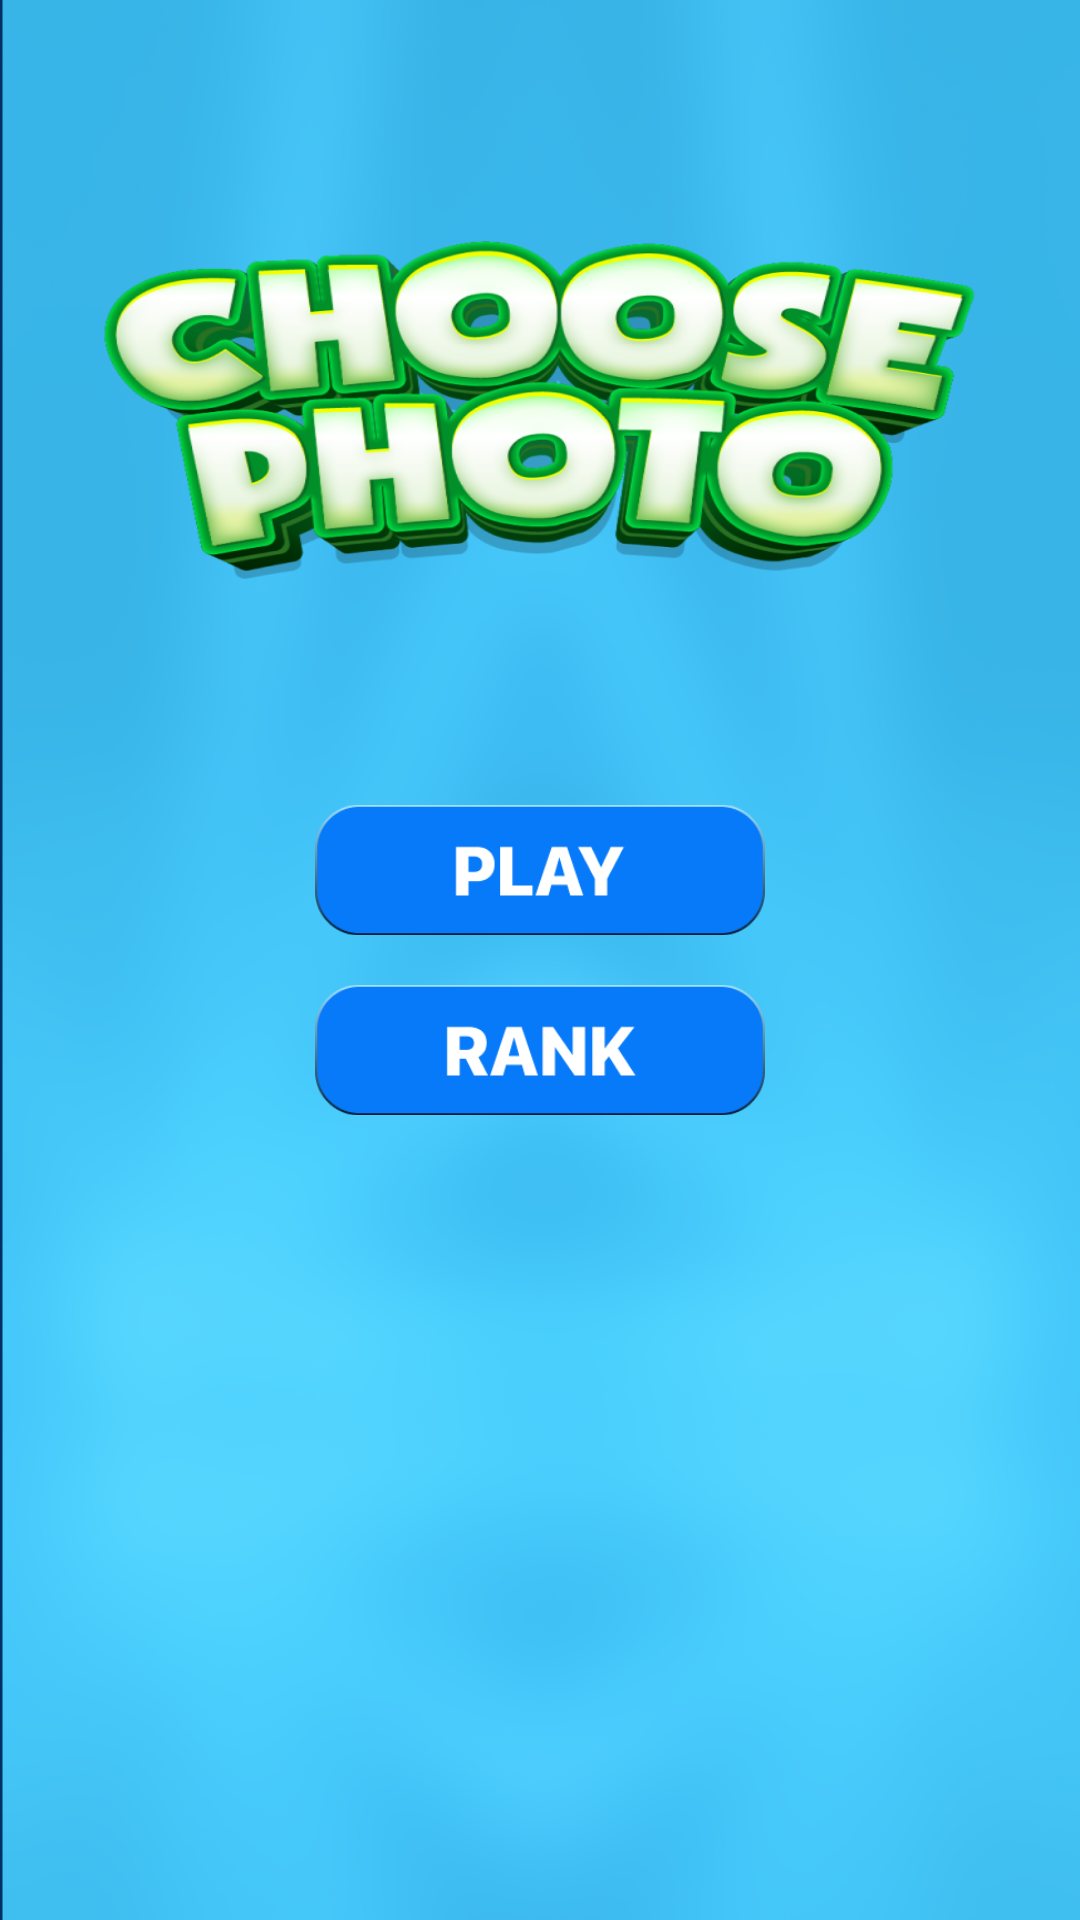

Reconstruct the res/layout file that produces this screen, plus the resources it refers to.
<!-- AndroidManifest.xml: application theme AppTheme -->
<!-- res/layout/activity_main.xml -->
<?xml version="1.0" encoding="utf-8"?>
<RelativeLayout xmlns:android="http://schemas.android.com/apk/res/android"
    xmlns:app="http://schemas.android.com/apk/res-auto"
    xmlns:tools="http://schemas.android.com/tools"
    android:layout_width="match_parent"
    android:layout_height="match_parent"
    tools:context=".MainActivity">

    <ImageView
        android:layout_width="match_parent"
        android:layout_height="match_parent"
        android:src="@drawable/img_theme_main"
        android:scaleType="fitXY"/>
    <LinearLayout
        android:layout_centerInParent="true"
        android:layout_width="wrap_content"
        android:layout_height="wrap_content"
        android:orientation="vertical">
        <ImageView
            android:id="@+id/playImg"
            android:layout_width="150dp"
            android:layout_height="50dp"
            android:src="@drawable/img_play"/>
        <ImageView
            android:id="@+id/rankImg"
            android:layout_marginTop="10dp"
            android:layout_width="150dp"
            android:layout_height="50dp"
            android:src="@drawable/img_rank"/>
    </LinearLayout>

</RelativeLayout>
<!-- resources referenced by this layout -->
<resources>
  <!-- drawable img_play: png bitmap (drawable, 5976 bytes) -->
  <!-- drawable img_rank: png bitmap (drawable, 6490 bytes) -->
  <!-- drawable img_theme_main: png bitmap (drawable, 727463 bytes) -->
  <style name="AppTheme" parent="Theme.AppCompat.Light.NoActionBar">
          
          ...
          <item name="android:statusBarColor">@android:color/transparent</item>
          <item name="android:windowDrawsSystemBarBackgrounds">true</item>
      </style>
</resources>
